The GitHub repository CabuleaVictorAndrei/Real-Time-Road-Condition-Detection-Using-Dashcam-Video contains a labelled image folder "Real-Time-Road-Condition-Detection-Using-Dashcam-Video" with 3 categories: clear, snowy, wet. Examples follow, each with its label.

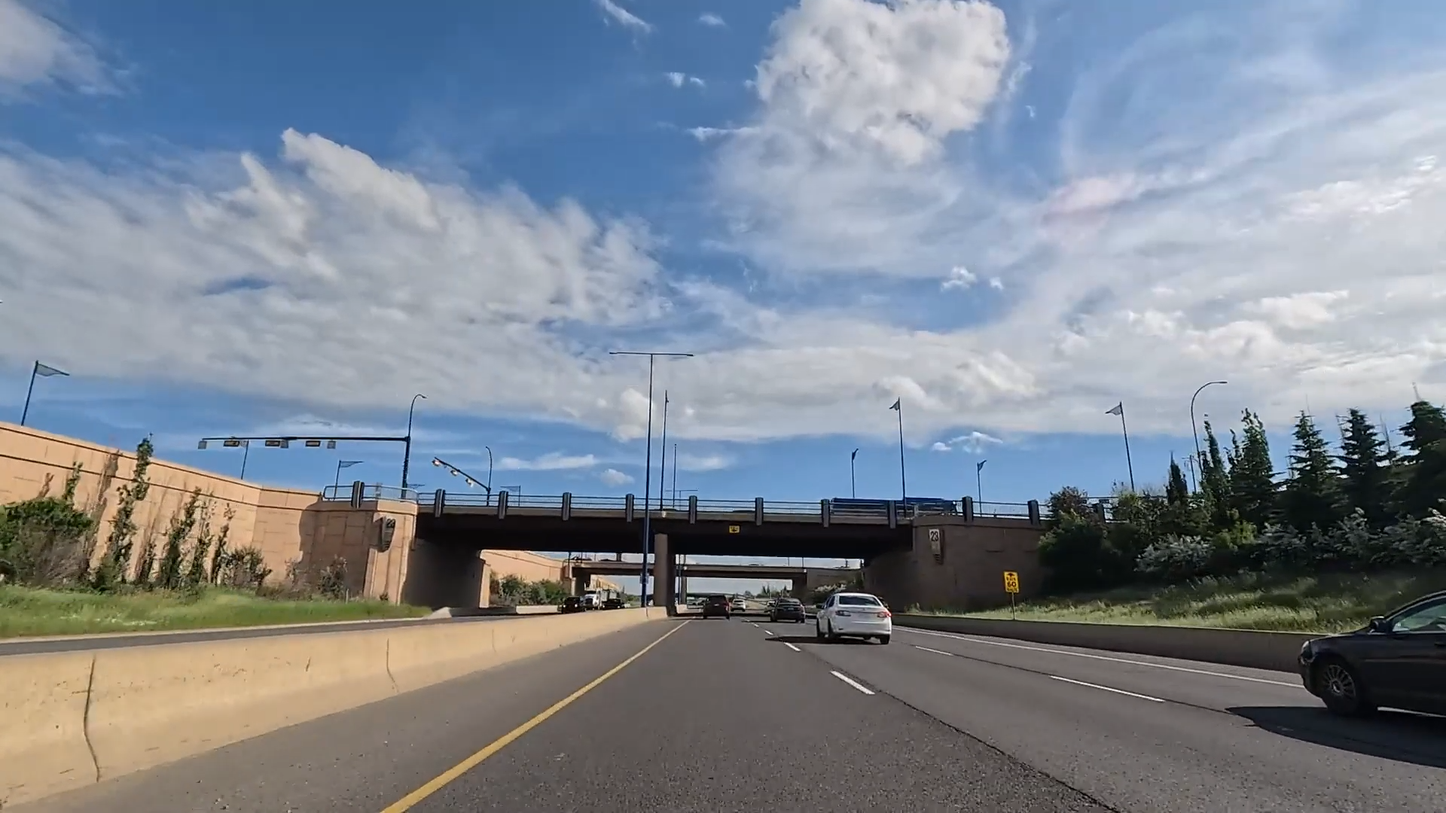
Label: clear

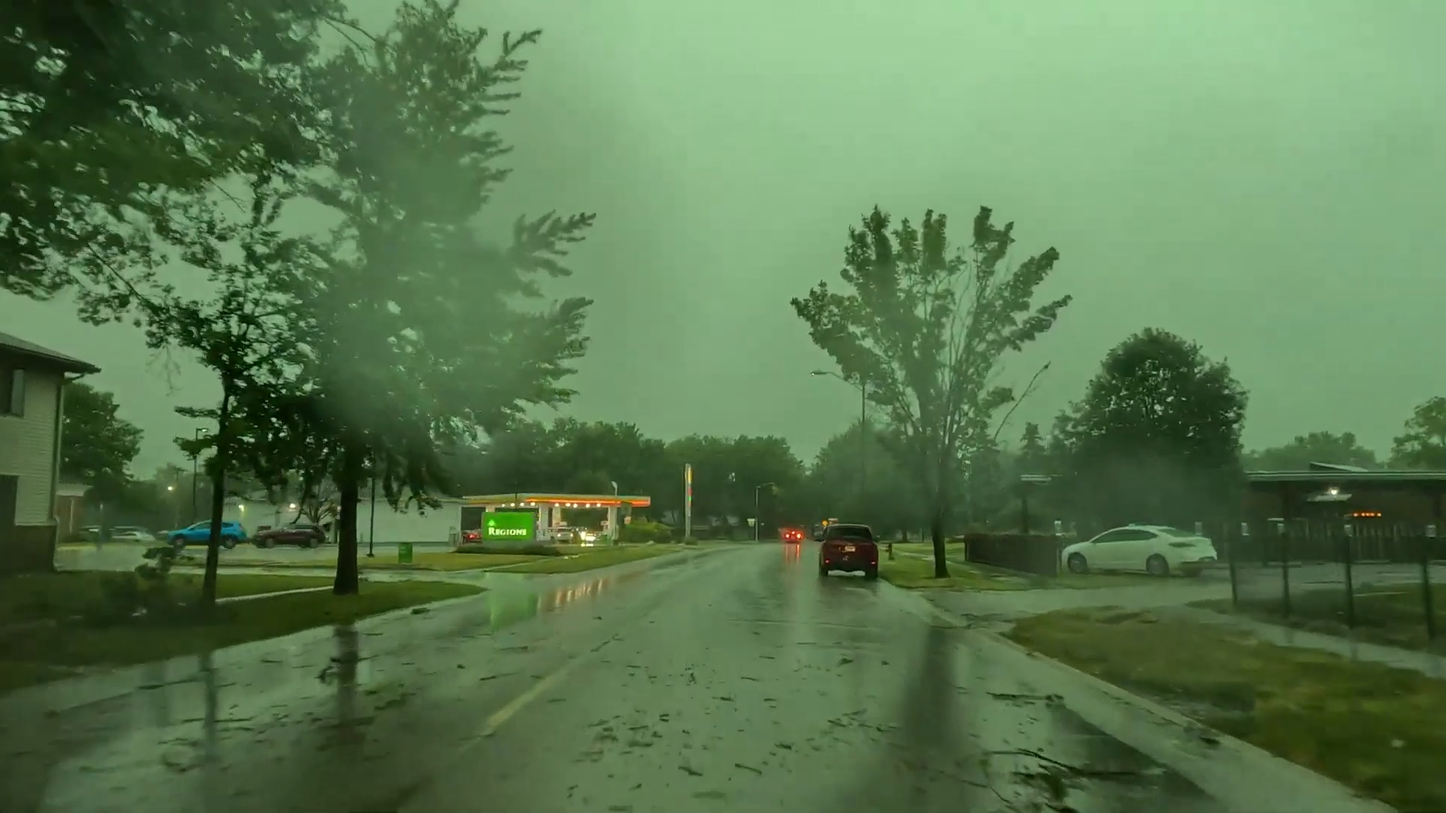
Label: wet

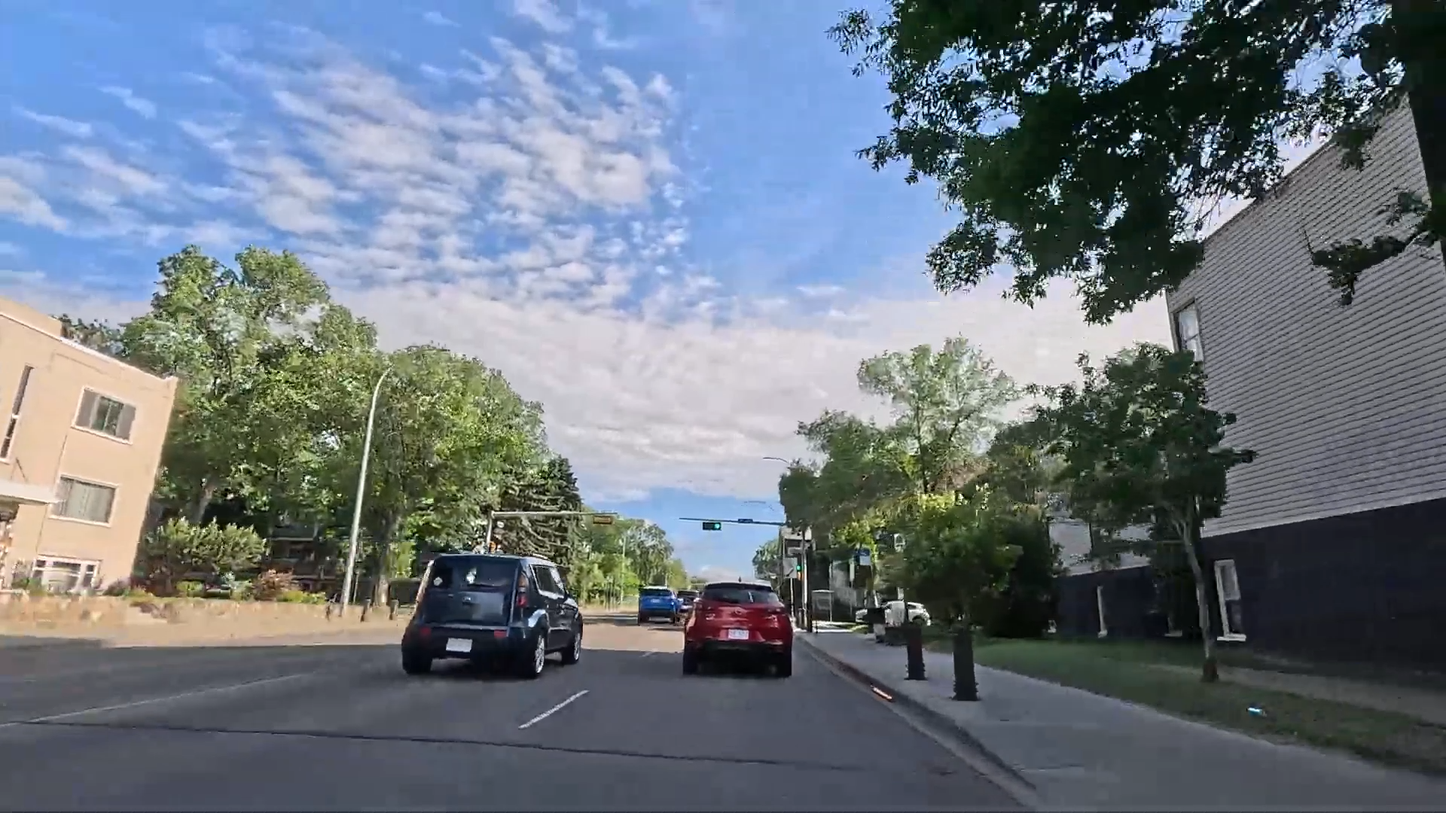
Label: clear

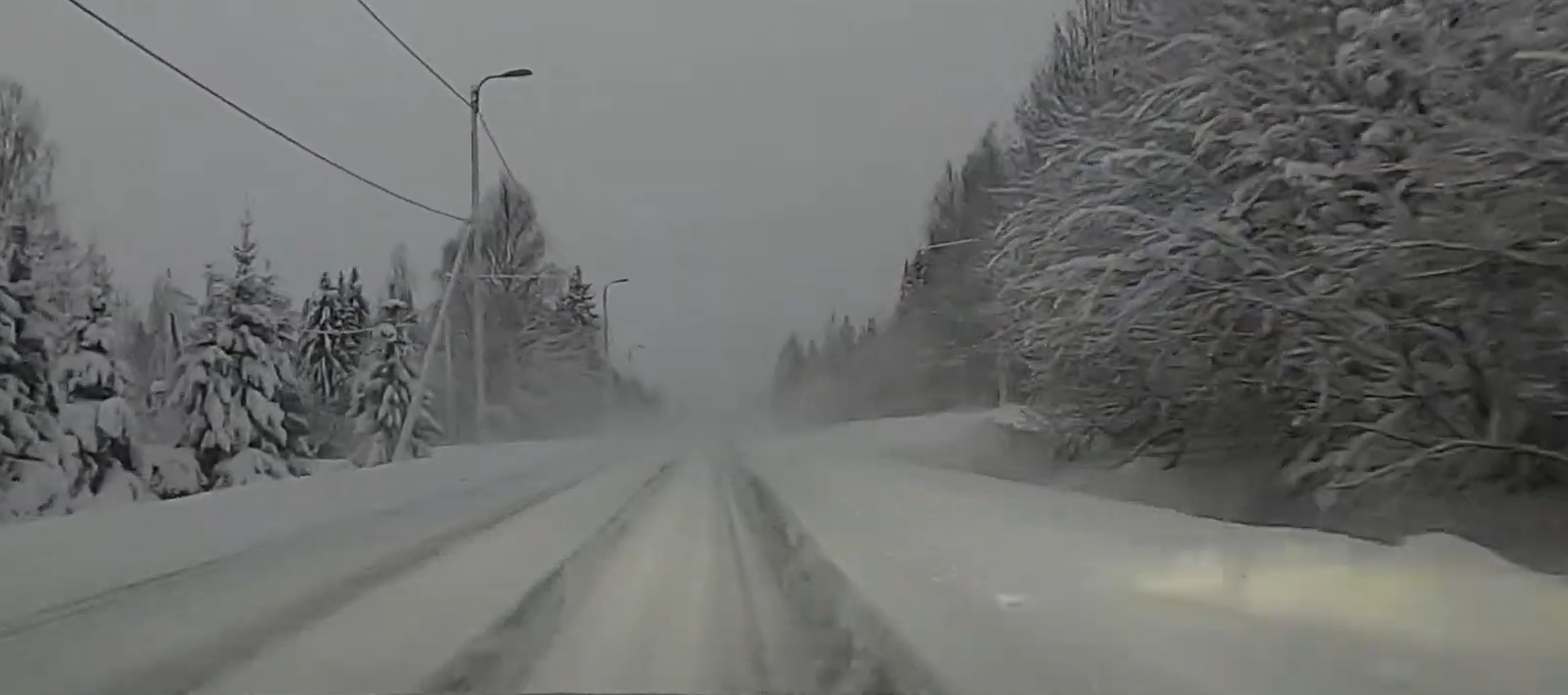
Label: snowy

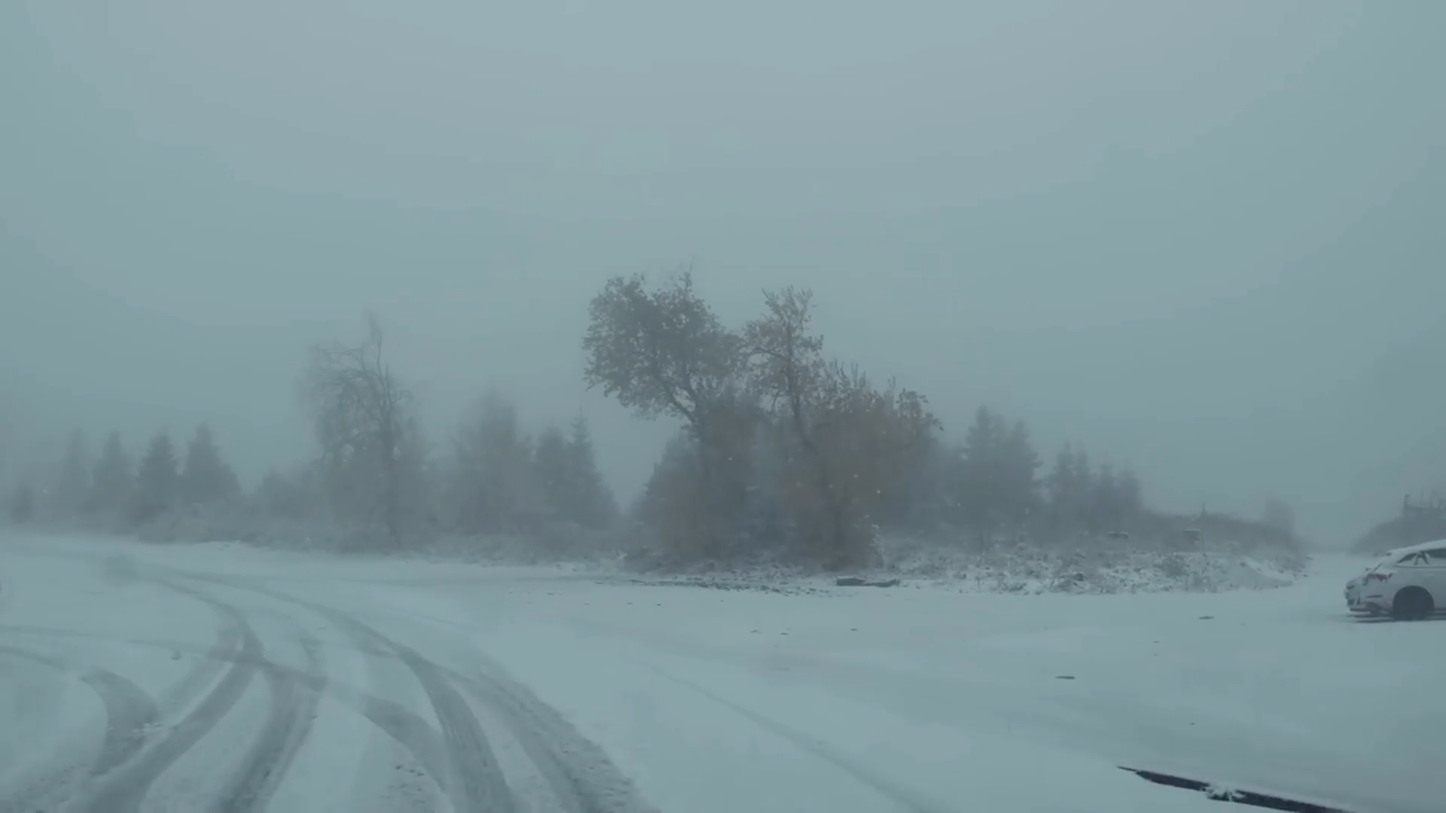
Label: snowy

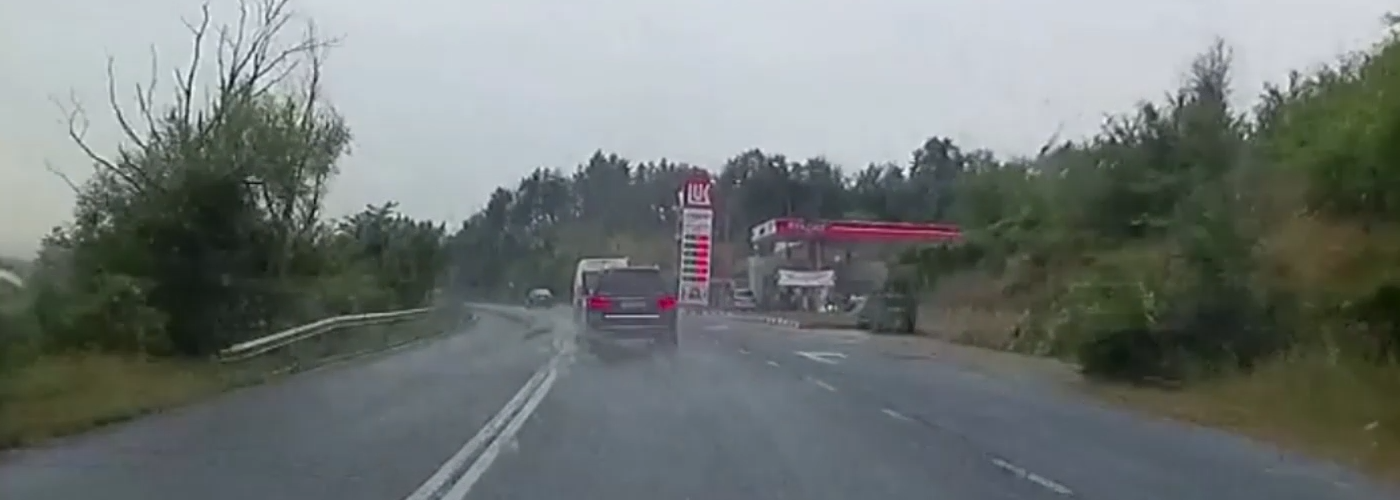
Label: wet
